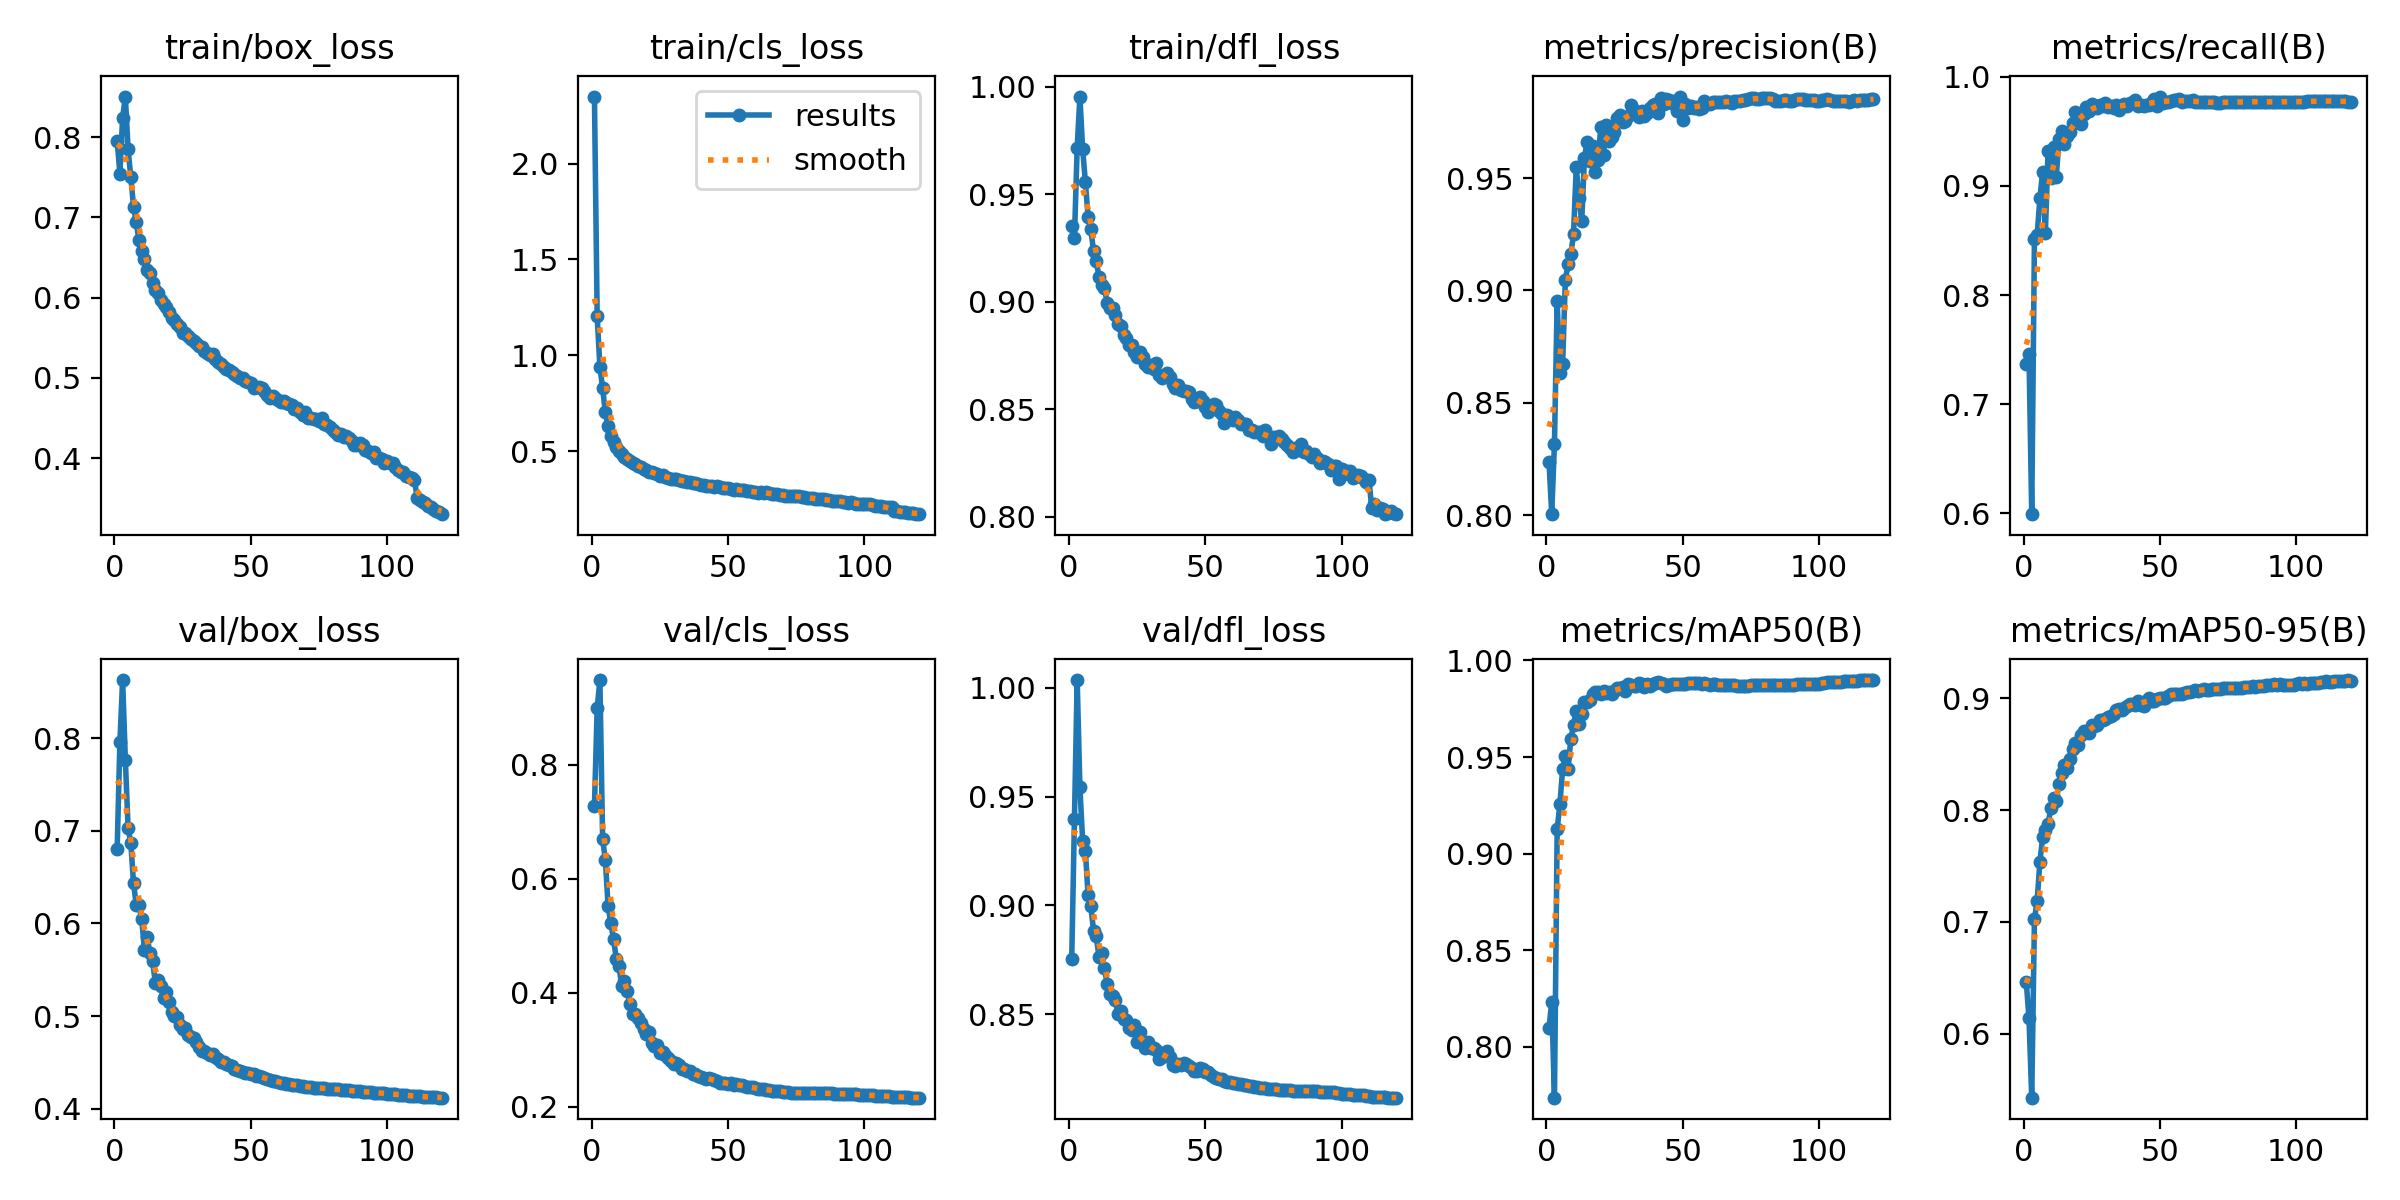

The table this chart was drawn from, first rows:
epoch, time, train/box_loss, train/cls_loss, train/dfl_loss, metrics/precision(B), metrics/recall(B), metrics/mAP50(B), metrics/mAP50-95(B), val/box_loss, val/cls_loss, val/dfl_loss, lr/pg0, lr/pg1, lr/pg2
1, 92.82, 0.7952, 2.35, 0.9351, 0.8238, 0.7368, 0.8097, 0.6463, 0.6805, 0.7268, 0.8752, 0.00333, 0.00333, 0.00333
2, 180.1, 0.7546, 1.203, 0.9298, 0.8004, 0.7456, 0.8234, 0.6139, 0.7957, 0.8991, 0.9397, 0.006608, 0.006608, 0.006608
3, 265, 0.8242, 0.9404, 0.9716, 0.8318, 0.5993, 0.7738, 0.5429, 0.8626, 0.9485, 1.004, 0.009832, 0.009832, 0.009832
4, 346.7, 0.8505, 0.8284, 0.9955, 0.8952, 0.8515, 0.9128, 0.7024, 0.7767, 0.6693, 0.9544, 0.009753, 0.009753, 0.009753
5, 428, 0.7847, 0.7018, 0.9711, 0.8632, 0.8551, 0.9256, 0.7191, 0.7031, 0.6336, 0.9298, 0.00967, 0.00967, 0.00967
6, 513.7, 0.7506, 0.6298, 0.9558, 0.8674, 0.8887, 0.9438, 0.754, 0.6869, 0.5522, 0.9251, 0.009588, 0.009588, 0.009588
7, 601.2, 0.7134, 0.5791, 0.9395, 0.9048, 0.9126, 0.9504, 0.7757, 0.6432, 0.5224, 0.9048, 0.009505, 0.009505, 0.009505
8, 683.6, 0.6938, 0.5494, 0.9338, 0.9116, 0.8565, 0.944, 0.7823, 0.6202, 0.4941, 0.8999, 0.009423, 0.009423, 0.009423
9, 767.2, 0.6711, 0.5191, 0.9236, 0.9162, 0.9318, 0.9592, 0.7873, 0.6195, 0.4602, 0.8884, 0.00934, 0.00934, 0.00934
10, 850.9, 0.6586, 0.5009, 0.9188, 0.925, 0.9068, 0.9665, 0.8018, 0.6048, 0.4473, 0.8858, 0.009258, 0.009258, 0.009258
11, 935.1, 0.6477, 0.4855, 0.9117, 0.9549, 0.9354, 0.9739, 0.8108, 0.5717, 0.412, 0.8762, 0.009175, 0.009175, 0.009175
12, 1021, 0.6339, 0.4677, 0.9079, 0.9409, 0.9078, 0.9669, 0.8085, 0.5859, 0.4205, 0.8781, 0.009092, 0.009092, 0.009092
13, 1112, 0.6303, 0.4588, 0.9065, 0.9308, 0.9431, 0.9723, 0.8237, 0.5676, 0.4039, 0.8711, 0.00901, 0.00901, 0.00901
14, 1201, 0.6179, 0.4474, 0.8996, 0.9589, 0.9505, 0.9786, 0.833, 0.559, 0.38, 0.8638, 0.008927, 0.008927, 0.008927
15, 1292, 0.6095, 0.4368, 0.897, 0.9662, 0.9384, 0.9783, 0.8406, 0.536, 0.3631, 0.8593, 0.008845, 0.008845, 0.008845
16, 1382, 0.6063, 0.4309, 0.8969, 0.9574, 0.9452, 0.9793, 0.8381, 0.5395, 0.3633, 0.8582, 0.008762, 0.008762, 0.008762
17, 1470, 0.5973, 0.4222, 0.8937, 0.9643, 0.9493, 0.9823, 0.8459, 0.5329, 0.3566, 0.8563, 0.00868, 0.00868, 0.00868
18, 1556, 0.5916, 0.4146, 0.8898, 0.9527, 0.9574, 0.9835, 0.8547, 0.5193, 0.3477, 0.8501, 0.008597, 0.008597, 0.008597
19, 1641, 0.5885, 0.408, 0.8889, 0.958, 0.9679, 0.9838, 0.8599, 0.5257, 0.3368, 0.8513, 0.008515, 0.008515, 0.008515
20, 1727, 0.5815, 0.3993, 0.8847, 0.9726, 0.9582, 0.9828, 0.8584, 0.5149, 0.3272, 0.8478, 0.008433, 0.008433, 0.008433
21, 1814, 0.5751, 0.391, 0.8831, 0.9605, 0.9568, 0.9841, 0.8676, 0.5049, 0.3308, 0.8473, 0.00835, 0.00835, 0.00835
22, 1899, 0.5723, 0.3894, 0.8799, 0.9738, 0.9656, 0.9831, 0.8707, 0.5, 0.3127, 0.8436, 0.008268, 0.008268, 0.008268
23, 1985, 0.5674, 0.3844, 0.8799, 0.9665, 0.9717, 0.9834, 0.8699, 0.4989, 0.3072, 0.8426, 0.008185, 0.008185, 0.008185
24, 2069, 0.5627, 0.3783, 0.8768, 0.9682, 0.9688, 0.9828, 0.8686, 0.4903, 0.3089, 0.8451, 0.008103, 0.008103, 0.008103
25, 2153, 0.5554, 0.3695, 0.8744, 0.9706, 0.9753, 0.9843, 0.8761, 0.4866, 0.2945, 0.8371, 0.00802, 0.00802, 0.00802
26, 2236, 0.5555, 0.3737, 0.8766, 0.9766, 0.9723, 0.9859, 0.8755, 0.4876, 0.2968, 0.8416, 0.007938, 0.007938, 0.007938
27, 2319, 0.5518, 0.3656, 0.8743, 0.9781, 0.9711, 0.9855, 0.8762, 0.4801, 0.2914, 0.8374, 0.007855, 0.007855, 0.007855
28, 2405, 0.5483, 0.3622, 0.8712, 0.9748, 0.9738, 0.9862, 0.8803, 0.4773, 0.2857, 0.8342, 0.007772, 0.007772, 0.007772
29, 2489, 0.5462, 0.3567, 0.8698, 0.9756, 0.9733, 0.9839, 0.8806, 0.4759, 0.2801, 0.8371, 0.00769, 0.00769, 0.00769
30, 2574, 0.5435, 0.3562, 0.8707, 0.9778, 0.9754, 0.9877, 0.8817, 0.4723, 0.2746, 0.8345, 0.007607, 0.007607, 0.007607
31, 2661, 0.5402, 0.3535, 0.8688, 0.9826, 0.9721, 0.9872, 0.8834, 0.4668, 0.2765, 0.8344, 0.007525, 0.007525, 0.007525
32, 2749, 0.5378, 0.3506, 0.8716, 0.9801, 0.9728, 0.9867, 0.8844, 0.4622, 0.2727, 0.8335, 0.007443, 0.007443, 0.007443
33, 2836, 0.5335, 0.3447, 0.8658, 0.9788, 0.9715, 0.9868, 0.8863, 0.462, 0.2671, 0.8294, 0.00736, 0.00736, 0.00736
34, 2925, 0.5304, 0.342, 0.8647, 0.977, 0.974, 0.9881, 0.8891, 0.4607, 0.2658, 0.8304, 0.007278, 0.007278, 0.007278
35, 3014, 0.5279, 0.3402, 0.8661, 0.9799, 0.9694, 0.988, 0.8901, 0.4585, 0.2632, 0.8323, 0.007195, 0.007195, 0.007195
36, 3100, 0.5293, 0.3377, 0.8668, 0.9778, 0.9728, 0.986, 0.8898, 0.4588, 0.2629, 0.8331, 0.007112, 0.007112, 0.007112
37, 3185, 0.5229, 0.3352, 0.8648, 0.9789, 0.9748, 0.9877, 0.8915, 0.4562, 0.2571, 0.8304, 0.00703, 0.00703, 0.00703
38, 3270, 0.5198, 0.3329, 0.8618, 0.9811, 0.9727, 0.9867, 0.8931, 0.4537, 0.2582, 0.8267, 0.006947, 0.006947, 0.006947
39, 3356, 0.5174, 0.3293, 0.8597, 0.9827, 0.976, 0.9877, 0.8946, 0.4507, 0.2545, 0.8263, 0.006865, 0.006865, 0.006865
40, 3440, 0.5132, 0.325, 0.8613, 0.9829, 0.9764, 0.9884, 0.8953, 0.4505, 0.253, 0.827, 0.006783, 0.006783, 0.006783
41, 3525, 0.5115, 0.3242, 0.859, 0.9791, 0.9783, 0.989, 0.8943, 0.4486, 0.2502, 0.8266, 0.0067, 0.0067, 0.0067
42, 3609, 0.5098, 0.3201, 0.8587, 0.9858, 0.973, 0.9885, 0.8975, 0.4477, 0.249, 0.8274, 0.006618, 0.006618, 0.006618
43, 3693, 0.5073, 0.319, 0.8586, 0.9831, 0.9744, 0.9876, 0.8942, 0.4461, 0.2508, 0.8271, 0.006535, 0.006535, 0.006535
44, 3777, 0.505, 0.3165, 0.8579, 0.9851, 0.9726, 0.9868, 0.8935, 0.4434, 0.2482, 0.8261, 0.006452, 0.006452, 0.006452
45, 3862, 0.5024, 0.3148, 0.8546, 0.9846, 0.9738, 0.9872, 0.8979, 0.4418, 0.2474, 0.8252, 0.00637, 0.00637, 0.00637
46, 3946, 0.5003, 0.3187, 0.8534, 0.9833, 0.9735, 0.9878, 0.9005, 0.4404, 0.2454, 0.8237, 0.006287, 0.006287, 0.006287
47, 4032, 0.4992, 0.3119, 0.8537, 0.9841, 0.9768, 0.9875, 0.8973, 0.4395, 0.2428, 0.824, 0.006205, 0.006205, 0.006205
48, 4119, 0.4963, 0.3092, 0.8559, 0.9797, 0.9798, 0.9878, 0.898, 0.4388, 0.2412, 0.8251, 0.006123, 0.006123, 0.006123
49, 4201, 0.4946, 0.3065, 0.8538, 0.9862, 0.9735, 0.988, 0.8998, 0.4387, 0.2411, 0.8247, 0.00604, 0.00604, 0.00604
50, 4284, 0.4931, 0.3061, 0.8509, 0.976, 0.9817, 0.9879, 0.9006, 0.4376, 0.2405, 0.8236, 0.005958, 0.005958, 0.005958
51, 4367, 0.4873, 0.3026, 0.8487, 0.983, 0.9761, 0.988, 0.8999, 0.4374, 0.2412, 0.8233, 0.005875, 0.005875, 0.005875
52, 4449, 0.4881, 0.2993, 0.85, 0.9814, 0.977, 0.9883, 0.9003, 0.4359, 0.2391, 0.8219, 0.005792, 0.005792, 0.005792
53, 4532, 0.4886, 0.301, 0.8525, 0.9821, 0.9764, 0.9883, 0.9018, 0.435, 0.2395, 0.8212, 0.00571, 0.00571, 0.00571
54, 4616, 0.4873, 0.2987, 0.8519, 0.9809, 0.9774, 0.9883, 0.9039, 0.4341, 0.2388, 0.8206, 0.005627, 0.005627, 0.005627
55, 4700, 0.4831, 0.2962, 0.8493, 0.9815, 0.9785, 0.9883, 0.9041, 0.4333, 0.2383, 0.8202, 0.005545, 0.005545, 0.005545
56, 4784, 0.4781, 0.2946, 0.8477, 0.9808, 0.9787, 0.9884, 0.9041, 0.4324, 0.2368, 0.8199, 0.005463, 0.005463, 0.005463
57, 4868, 0.4746, 0.2901, 0.8434, 0.9813, 0.9795, 0.988, 0.904, 0.4315, 0.2356, 0.8191, 0.00538, 0.00538, 0.00538
58, 4954, 0.4767, 0.2905, 0.8472, 0.9842, 0.9771, 0.9881, 0.904, 0.4304, 0.2348, 0.8189, 0.005298, 0.005298, 0.005298
59, 5040, 0.4749, 0.286, 0.8466, 0.9828, 0.9778, 0.9876, 0.9051, 0.4296, 0.2343, 0.8187, 0.005215, 0.005215, 0.005215
60, 5126, 0.4729, 0.2887, 0.845, 0.9829, 0.9775, 0.9875, 0.9054, 0.4288, 0.2325, 0.8183, 0.005132, 0.005132, 0.005132
... 60 more rows
